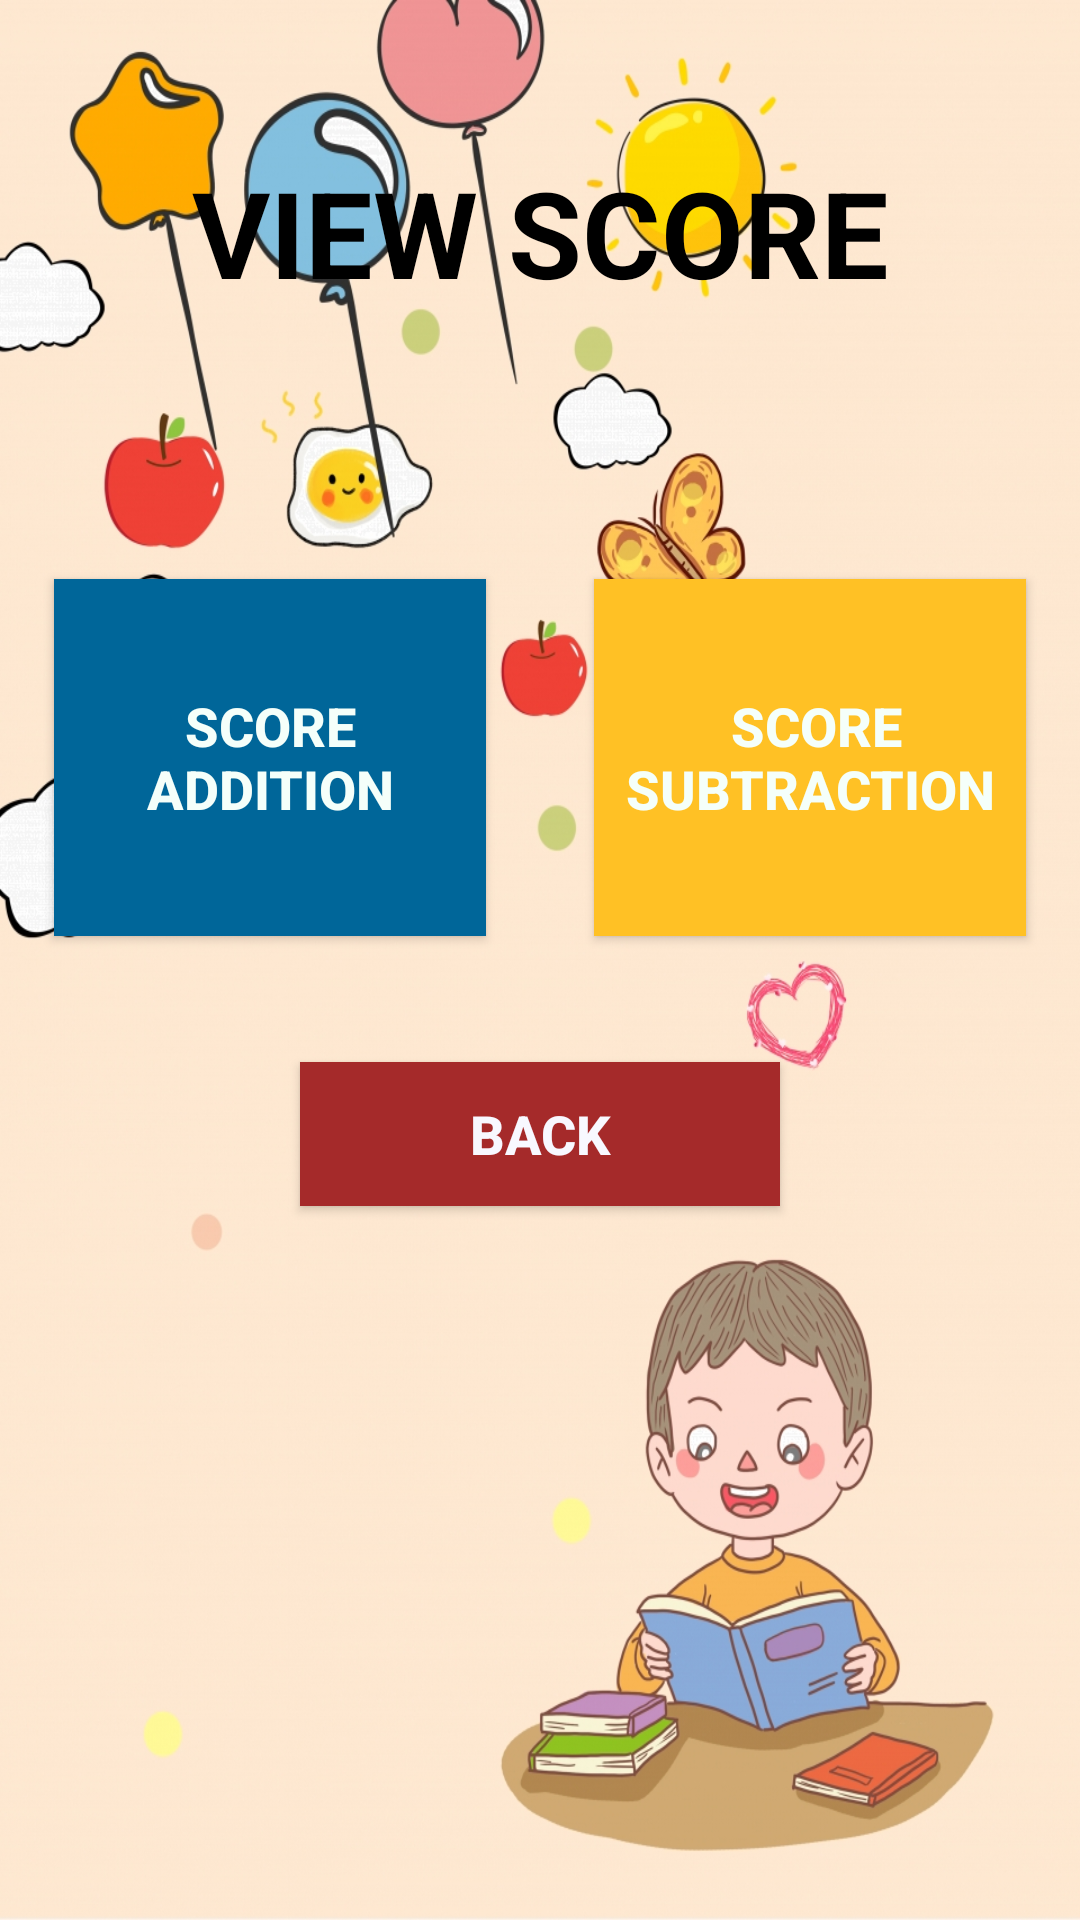

Produce the Android XML layout that renders to this screen, including the resource entries it uses.
<!-- AndroidManifest.xml: application theme GameForKids -->
<!-- res/layout/view_score.xml -->
<?xml version="1.0" encoding="utf-8"?>

<LinearLayout xmlns:android="http://schemas.android.com/apk/res/android"
    android:orientation="vertical"
    android:layout_width="match_parent"
    android:layout_height="match_parent"
    android:background="@drawable/image13">
    <LinearLayout
        android:layout_width="match_parent"
        android:layout_height="match_parent"
        android:orientation="vertical"
        android:weightSum="4">
        <LinearLayout
            android:layout_width="match_parent"
            android:layout_height="0dp"
            android:layout_weight="1">
            <TextView
                android:layout_width="match_parent"
                android:layout_height="match_parent"
                android:text="VIEW SCORE"
                android:textStyle="bold"
                android:textSize="40dp"
                android:gravity="center"
                android:textColor="@color/colorBlack"/>
        </LinearLayout>
    <LinearLayout
        android:layout_marginTop="20dp"
        android:layout_width="match_parent"
        android:layout_height="0dp"
        android:layout_weight="1"
        android:weightSum="2">
        <Button
            android:id="@+id/btn_viewscoreadd"
            android:layout_width="0dp"
            android:layout_margin="18dp"
            android:layout_weight="1"
            android:textSize="18dp"
            android:padding="10dp"
            android:textStyle="bold"
            android:layout_gravity="center"
            android:text="Score Addition"
            android:textColor="@color/colorWhite"
            android:background="@drawable/btn_add"
            android:layout_height="match_parent">
        </Button>
        <Button
            android:layout_gravity="center"
            android:id="@+id/btn_viewscoresub"
            android:layout_margin="18dp"
            android:textSize="18dp"
            android:padding="10dp"
            android:layout_width="0dp"
            android:textStyle="bold"
            android:background="@drawable/btn_sub"
            android:layout_weight="1"
            android:textColor="@color/colorWhite"
            android:text=" Score Subtraction"
            android:layout_height="match_parent">
        </Button>
    </LinearLayout>
        <LinearLayout
            android:layout_width="match_parent"
            android:layout_height="0dp"
            android:layout_weight="1"
            android:weightSum="1">
            <Button
                android:id="@+id/btn_backviewscore"
                android:layout_width="wrap_content"
                android:layout_height="wrap_content"
                android:gravity="center"
                android:layout_marginTop="24dp"
                android:text="BACK"
                android:textColor="@color/colorWhite1"
                android:layout_marginLeft="100dp"
                android:layout_marginRight="100dp"
                android:padding="10dp"
                android:textSize="18dp"
                android:textStyle="bold"
                android:background="@drawable/btn_back"
                android:layout_weight="1"/>
        </LinearLayout>
</LinearLayout>
</LinearLayout>
<!-- resources referenced by this layout -->
<resources>
  <color name="colorBlack">#000000</color>
  <color name="colorWhite">#F5FFFA</color>
  <color name="colorWhite1">#F8F8FF</color>
  <!-- drawable btn_add (drawable) -->
  <?xml version="1.0" encoding="utf-8"?>
  
  <selector xmlns:android="http://schemas.android.com/apk/res/android">
  <item android:drawable="@color/colorGray2"
      android:state_pressed="true"/>       
  <item android:drawable="@color/colorBlue1"
      android:state_pressed="false"/>      
  </selector>
  <!-- drawable btn_back (drawable) -->
  <?xml version="1.0" encoding="utf-8"?>
  
  <selector xmlns:android="http://schemas.android.com/apk/res/android">
      <item android:drawable="@color/colorGray2"
          android:state_pressed="true"/>       
      <item android:drawable="@color/colorRed1"
          android:state_pressed="false"/>      
  </selector>
  <!-- drawable btn_sub (drawable) -->
  <?xml version="1.0" encoding="utf-8"?>
  
  <selector xmlns:android="http://schemas.android.com/apk/res/android">
      <item android:drawable="@color/colorGray2"
          android:state_pressed="true"/>       
      <item android:drawable="@color/colorYellow4"
          android:state_pressed="false"/>      
  </selector>
  <!-- drawable image13: jpg bitmap (drawable, 569198 bytes) -->
  <style name="GameForKids" parent="Theme.AppCompat.Light.DarkActionBar">
          <item name="colorPrimary">#104E8B</item>
      </style>
  <color name="colorGray2">#363636</color>
  <color name="colorBlue1">#006699</color>
  <color name="colorRed1">#A52A2A</color>
  <color name="colorYellow4">#FFC125</color>
</resources>
